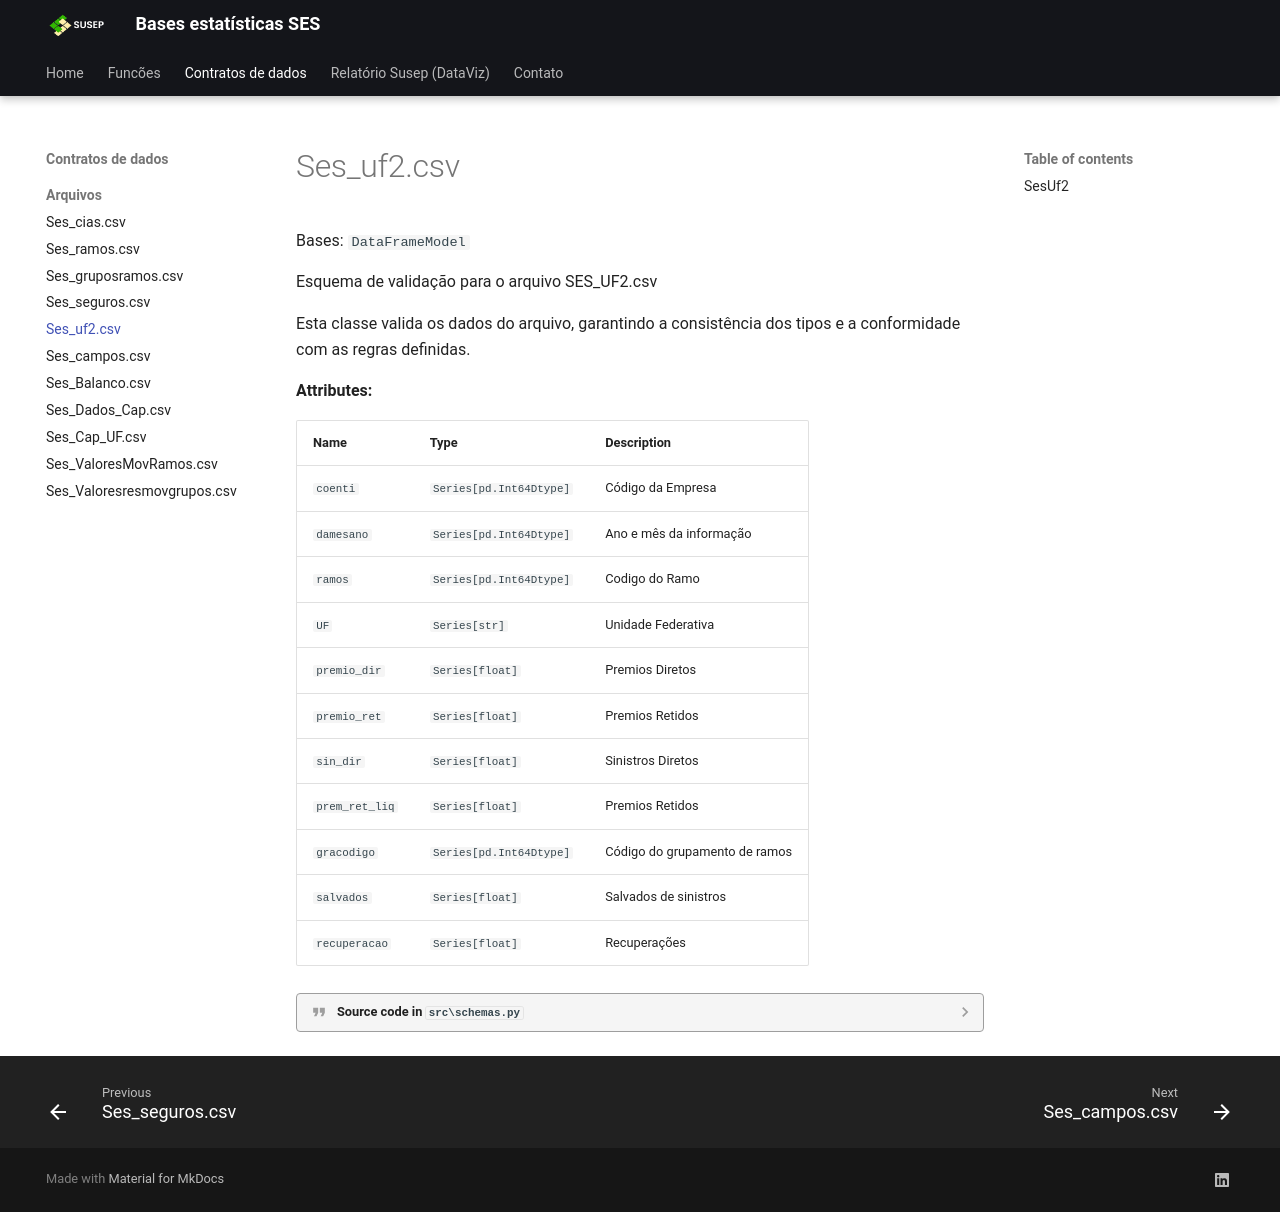

repository: ThiagoHolandaRamalho/WS_SUSEP_SES · page: schemas/schema_SesUf2/index.html · generator: mkdocs

::: src.schemas.SesUf2
